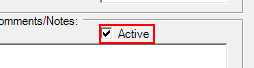
Workflow: Main

Step 1: click on 'checkBox1' (mycrm.exe)

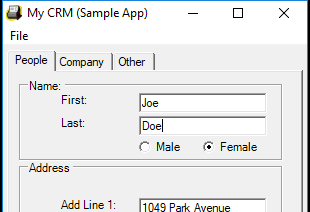
Step 2: Attach Window My CRM' app on 'Form1' (mycrm.exe)

Step 3: click on 'checkBox1' (same screen as step 1)